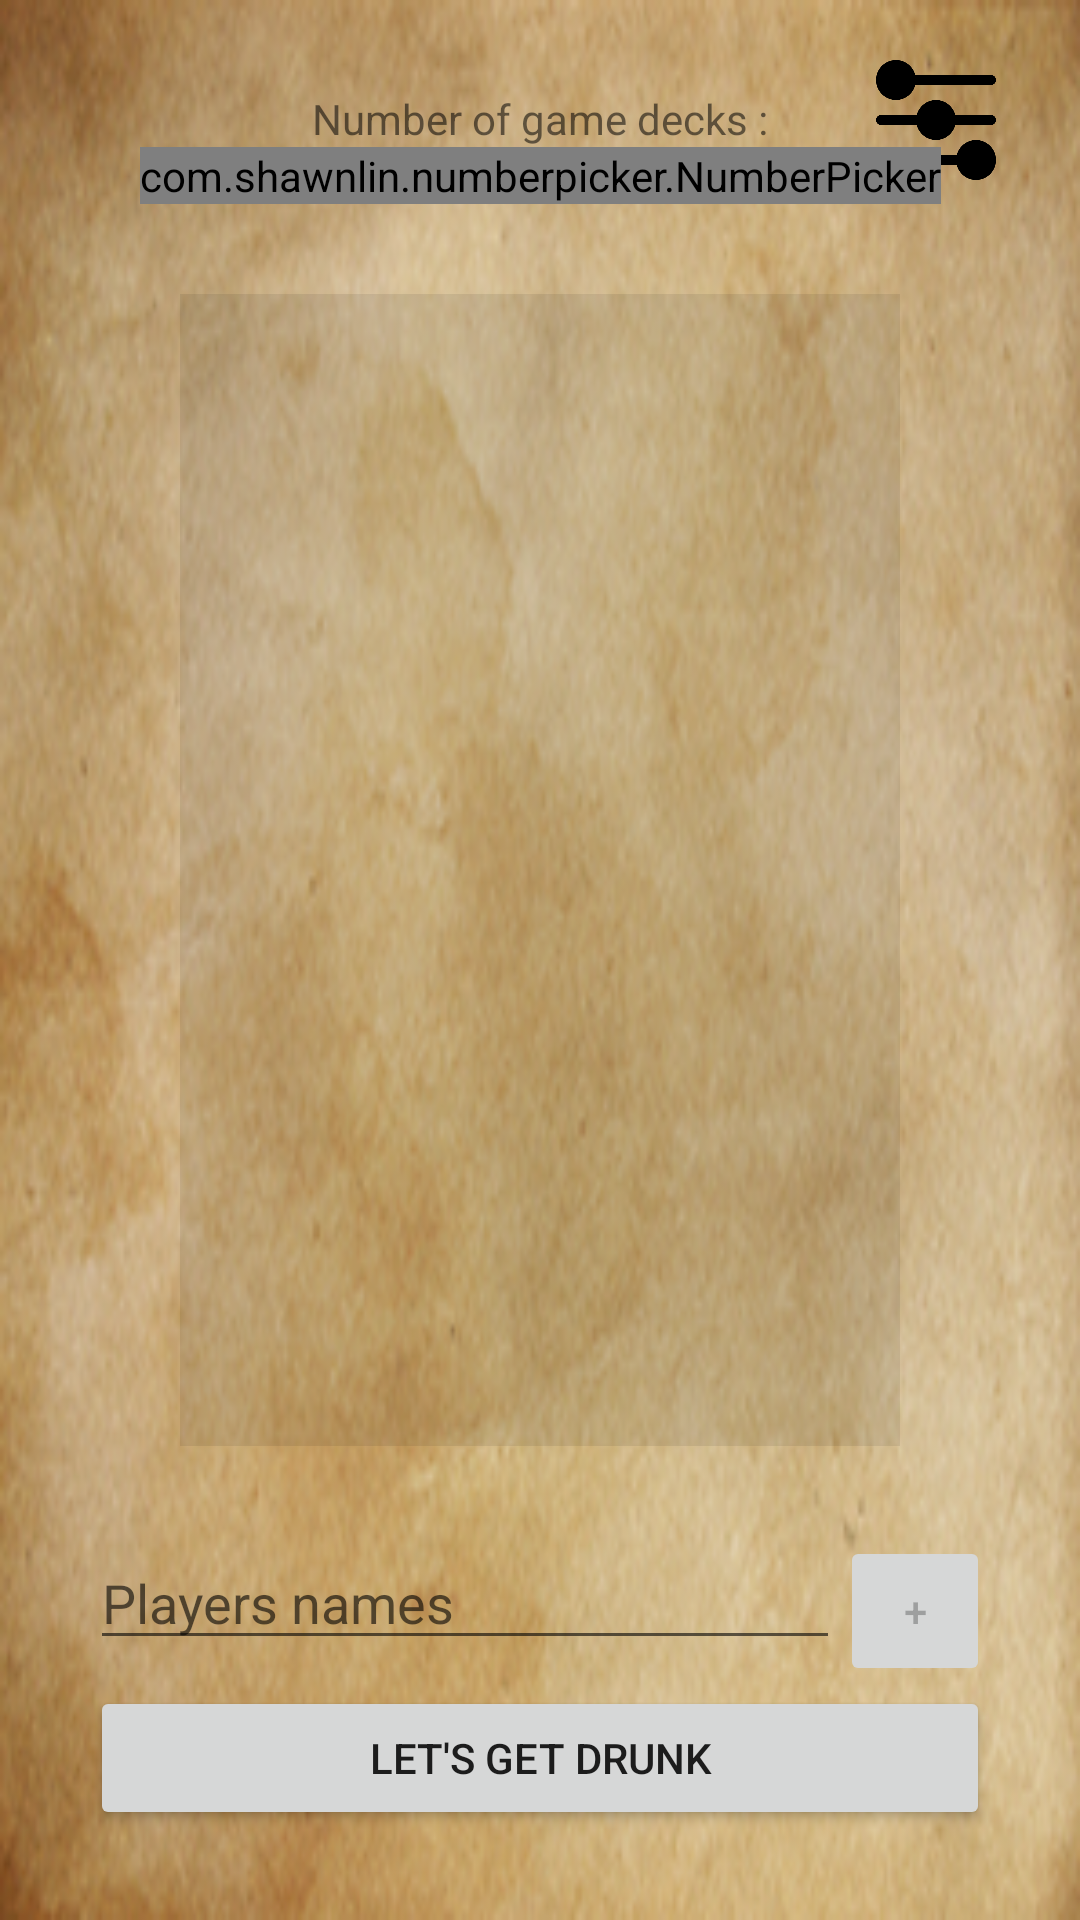

The Android layout XML behind this screen, and the referenced resources:
<!-- AndroidManifest.xml: application theme RedOrBlack -->
<!-- res/layout/activity_player_selection.xml -->
<?xml version="1.0" encoding="utf-8"?>
<android.support.constraint.ConstraintLayout xmlns:android="http://schemas.android.com/apk/res/android"
    xmlns:app="http://schemas.android.com/apk/res-auto"
    xmlns:tools="http://schemas.android.com/tools"
    android:layout_width="match_parent"
    android:layout_height="match_parent"
    android:orientation="vertical"
    tools:context="com.stl.tpalt.redorblack.activities.PlayerSelectionActivity"
    android:background="@drawable/parchmentmini">

    <include
        android:id="@+id/settings_button"
        layout="@layout/settings_button"
        android:layout_width="48dp"
        android:layout_height="48dp"
        android:layout_margin="20dp"
        app:layout_constraintRight_toRightOf="parent"
        app:layout_constraintTop_toTopOf="parent"/>

    <android.support.constraint.ConstraintLayout
        android:layout_width="match_parent"
        android:layout_height="match_parent"
        android:padding="30dp">

    <android.support.constraint.ConstraintLayout
        android:id="@+id/layout_nbdecks"
        android:layout_width="match_parent"
        android:layout_height="wrap_content"
        app:layout_constraintTop_toTopOf="parent">

        <TextView
            android:id="@+id/tv_nbdecks"
            android:layout_width="0dp"
            android:layout_height="wrap_content"
            android:gravity="center"
            android:text="@string/textview_nbdecks"
            app:layout_constraintTop_toTopOf="parent"
            app:layout_constraintLeft_toLeftOf="parent"
            app:layout_constraintRight_toRightOf="parent"/>

        <com.shawnlin.numberpicker.NumberPicker
            android:id="@+id/number_picker"
            android:layout_width="wrap_content"
            android:layout_height="wrap_content"
            android:layout_centerInParent="true"
            app:np_wheelItemCount="5"
            app:np_width="150dp"
            app:np_height="50dp"
            app:np_dividerColor="@color/transparent"
            app:np_max="1"
            app:np_min="1"
            app:np_selectedTextColor="@color/numberpicker_selected"
            app:np_selectedTextSize="@dimen/numberpicker_selected"
            app:np_textColor="@color/numberpicker_others"
            app:np_textSize="@dimen/text_size"
            app:np_value="1"
            app:np_orientation="horizontal"
            app:np_scrollerEnabled="true"
            app:np_fadingEdgeEnabled="false"
            app:np_dividerThickness="0.25pt"
            app:np_wrapSelectorWheel="false"
            app:layout_constraintRight_toRightOf="parent"
            app:layout_constraintLeft_toLeftOf="parent"
            app:layout_constraintTop_toBottomOf="@id/tv_nbdecks" />
    </android.support.constraint.ConstraintLayout>

    <ListView
        android:id="@+id/listview_playerlist"
        android:layout_width="match_parent"
        android:layout_height="0dp"
        app:layout_constraintBottom_toTopOf="@id/layout_newplayer"
        app:layout_constraintTop_toBottomOf="@id/layout_nbdecks"
        android:layout_margin="30dp"
        android:divider="@drawable/listview_divider"
        android:background="#15000000"/>

    <android.support.constraint.ConstraintLayout
        android:id="@+id/layout_newplayer"
        android:layout_width="match_parent"
        android:layout_height="wrap_content"
        app:layout_constraintBottom_toTopOf="@+id/button_startgame">

        <Button
            android:id="@+id/button_add"
            android:layout_width="50dp"
            android:layout_height="50dp"
            android:text="@string/button_add"
            android:enabled="false"
            app:layout_constraintRight_toRightOf="parent" />

        <android.support.v7.widget.AppCompatEditText
            android:id="@+id/input_playername"
            android:layout_width="0dp"
            android:layout_height="match_parent"
            android:hint="@string/hint_addplayer"
            android:inputType="textPersonName"
            app:layout_constraintLeft_toLeftOf="parent"
            app:layout_constraintRight_toLeftOf="@id/button_add" />

    </android.support.constraint.ConstraintLayout>

    <Button
        android:id="@+id/button_startgame"
        android:layout_width="0dp"
        android:layout_height="wrap_content"
        android:text="@string/button_launchgame"
        app:layout_constraintBottom_toBottomOf="parent"
        app:layout_constraintLeft_toLeftOf="parent"
        app:layout_constraintRight_toRightOf="parent" />

</android.support.constraint.ConstraintLayout>
</android.support.constraint.ConstraintLayout>
<!-- res/layout/settings_button.xml (included above) -->
<?xml version="1.0" encoding="utf-8"?>
<android.support.constraint.ConstraintLayout xmlns:android="http://schemas.android.com/apk/res/android"
    xmlns:tools="http://schemas.android.com/tools"
    android:layout_width="wrap_content"
    android:layout_height="wrap_content"
    tools:context="com.stl.tpalt.redorblack.activities.WelcomeActivity">

    <ImageButton
        android:id="@+id/settings"
        android:layout_width="40dp"
        android:layout_height="40dp"
        android:layout_margin="20dp"
        android:adjustViewBounds="true"
        android:background="@drawable/settings"
        android:onClick="goToSettings"
        tools:ignore="ContentDescription" />

</android.support.constraint.ConstraintLayout>
<!-- resources referenced by this layout -->
<resources>
  <color name="numberpicker_others">#200</color>
  <color name="numberpicker_selected">#b40000</color>
  <color name="transparent">#00ffffff</color>
  <dimen name="numberpicker_selected">25sp</dimen>
  <dimen name="text_size">10dp</dimen>
  <!-- drawable listview_divider: png bitmap (drawable, 322 bytes) -->
  <!-- drawable parchmentmini: png bitmap (drawable, 128585 bytes) -->
  <!-- drawable settings: png bitmap (drawable, 5438 bytes) -->
  <string name="button_add">+</string>
  <string name="button_launchgame">Let\'s get drunk</string>
  <string name="hint_addplayer">Players names</string>
  <string name="textview_nbdecks">Number of game decks :</string>
  <style name="RedOrBlack" parent="Theme.AppCompat.Light.DarkActionBar">
          <item name="android:windowNoTitle">true</item>
          <item name="android:windowActionBar">false</item>
          <item name="android:windowFullscreen">true</item>
          <item name="android:windowContentOverlay">@null</item>
          <item name="windowActionBar">false</item>
          <item name="windowNoTitle">true</item>
      </style>
</resources>
